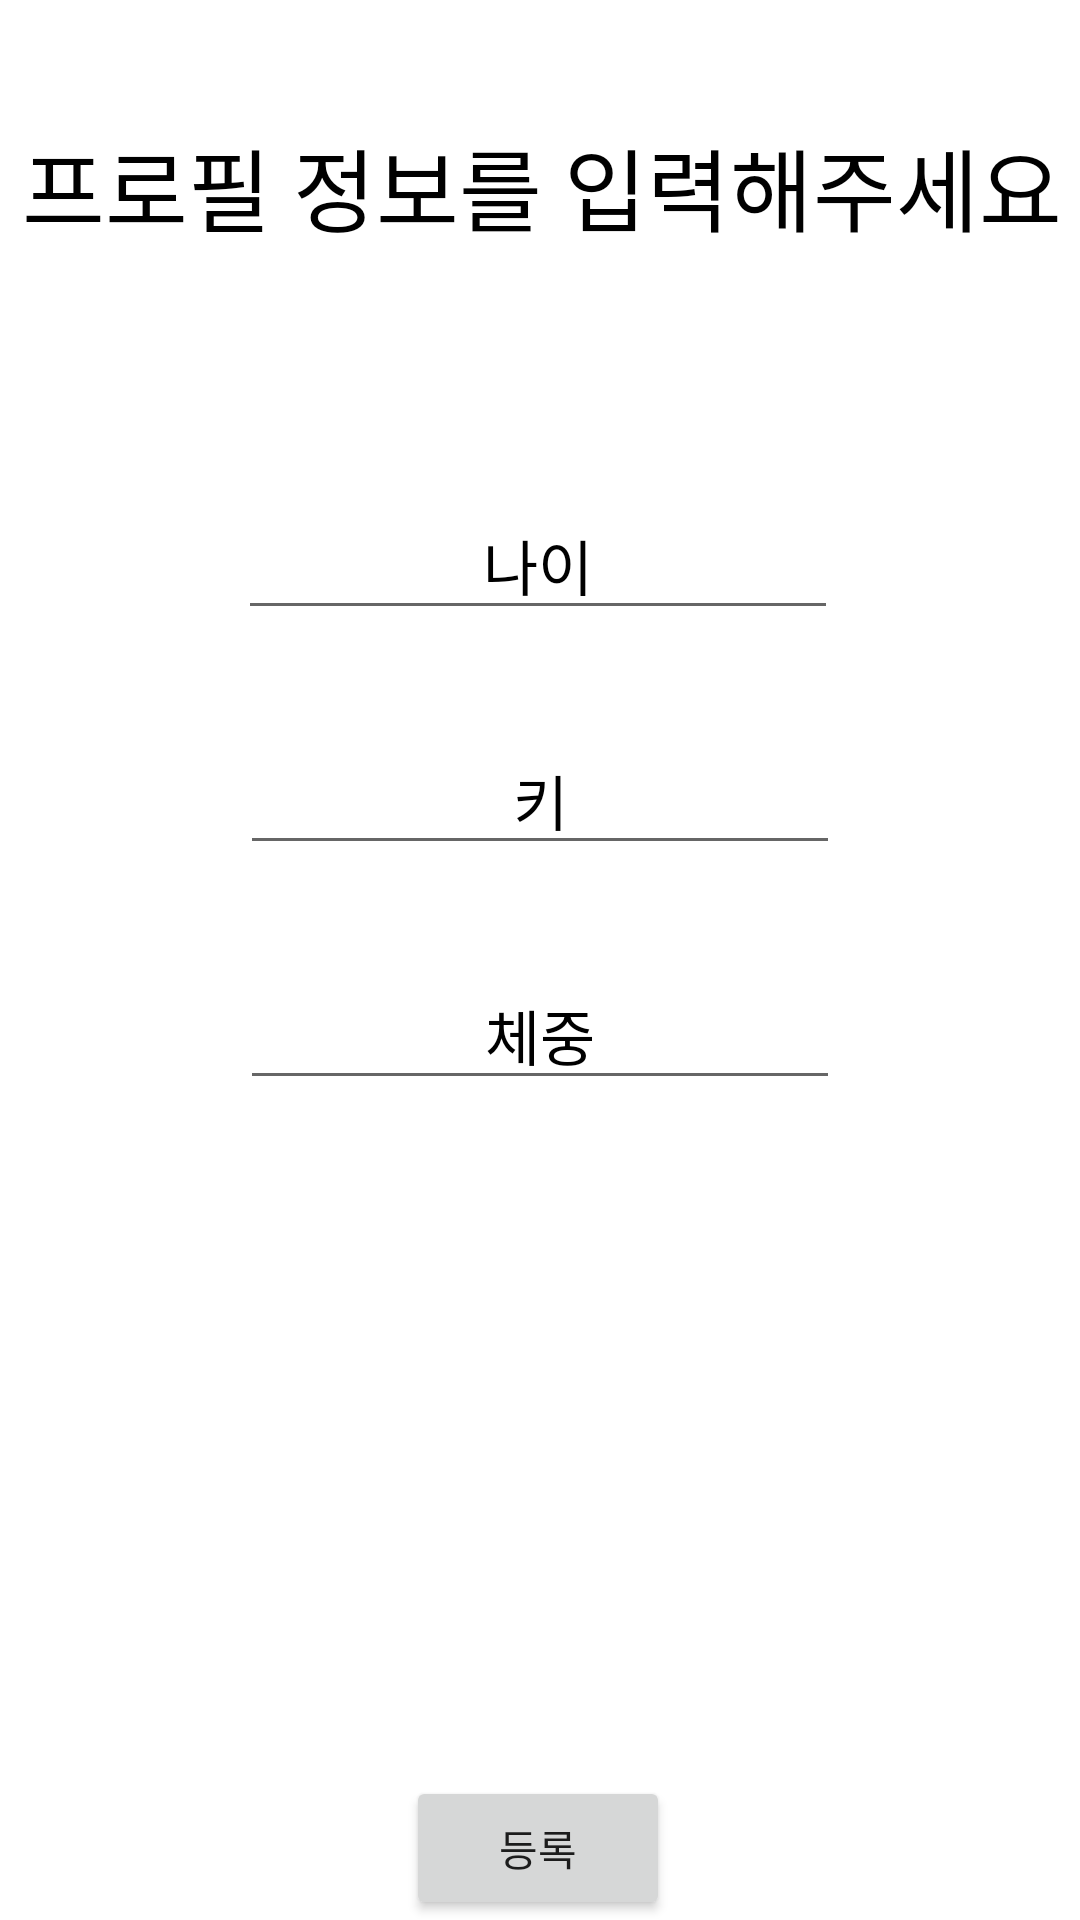

This screen was rendered from an Android layout file. Write that file and the resources it references.
<!-- AndroidManifest.xml: application theme Theme.FinalReport_3 -->
<!-- res/layout/activity_get_age.xml -->
<?xml version="1.0" encoding="utf-8"?>
<androidx.constraintlayout.widget.ConstraintLayout xmlns:android="http://schemas.android.com/apk/res/android"
    xmlns:app="http://schemas.android.com/apk/res-auto"
    xmlns:tools="http://schemas.android.com/tools"
    android:layout_width="match_parent"
    android:layout_height="match_parent"
    android:background="#FFFFFF"
    android:orientation="vertical"
    tools:context=".getAgeActivity">

    <TextView
        android:id="@+id/text1"
        android:layout_width="wrap_content"
        android:layout_height="wrap_content"
        android:layout_gravity="center"
        android:layout_marginStart="8dp"
        android:layout_marginTop="40dp"
        android:layout_marginEnd="8dp"
        android:text="프로필 정보를 입력해주세요"
        android:textColor="@color/black"
        android:textSize="30dp"
        app:layout_constraintBottom_toTopOf="@+id/etgetage"
        app:layout_constraintEnd_toEndOf="parent"
        app:layout_constraintHorizontal_bias="0.258"
        app:layout_constraintStart_toStartOf="parent"
        app:layout_constraintTop_toTopOf="parent"
        app:layout_constraintVertical_bias="0.0"
        tools:ignore="MissingConstraints" />

    <EditText
        android:id="@+id/etgetage"
        android:layout_width="200dp"
        android:layout_height="wrap_content"
        android:layout_gravity="center"
        android:layout_marginStart="95dp"
        android:layout_marginTop="80dp"
        android:layout_marginEnd="95dp"
        android:gravity="center_horizontal"
        android:hint="나이"
        android:textColor="@color/black"
        android:textColorHint="@color/black"
        android:textSize="20dp"
        app:layout_constraintEnd_toEndOf="parent"
        app:layout_constraintHorizontal_bias="0.523"
        app:layout_constraintStart_toStartOf="parent"
        app:layout_constraintTop_toBottomOf="@+id/text1"
        tools:ignore="MissingConstraints" />

    <EditText
        android:id="@+id/etgetheight"
        android:layout_width="200dp"
        android:layout_height="wrap_content"
        android:layout_gravity="center"
        android:layout_marginStart="95dp"
        android:layout_marginTop="32dp"
        android:layout_marginEnd="95dp"
        android:gravity="center_horizontal"
        android:hint="키"
        android:textColor="@color/black"
        android:textColorHint="@color/black"
        android:textSize="20dp"
        app:layout_constraintEnd_toEndOf="parent"
        app:layout_constraintStart_toStartOf="parent"
        app:layout_constraintTop_toBottomOf="@+id/etgetage"
        tools:ignore="MissingConstraints" />

    <EditText
        android:id="@+id/etgetweight"
        android:layout_width="200dp"
        android:layout_height="wrap_content"
        android:layout_gravity="center"
        android:layout_marginStart="95dp"
        android:layout_marginTop="32dp"
        android:layout_marginEnd="95dp"
        android:gravity="center_horizontal"
        android:hint="체중"
        android:textColor="@color/black"
        android:textColorHint="@color/black"
        android:textSize="20dp"
        app:layout_constraintEnd_toEndOf="parent"
        app:layout_constraintStart_toStartOf="parent"
        app:layout_constraintTop_toBottomOf="@+id/etgetheight"
        tools:ignore="MissingConstraints" />

    <Button
        android:id="@+id/button"
        android:layout_width="wrap_content"
        android:layout_height="wrap_content"
        android:layout_gravity="center"
        android:text="등록"
        app:layout_constraintBottom_toBottomOf="parent"
        app:layout_constraintEnd_toEndOf="parent"
        app:layout_constraintHorizontal_bias="0.498"
        app:layout_constraintStart_toStartOf="parent" />

</androidx.constraintlayout.widget.ConstraintLayout>
<!-- resources referenced by this layout -->
<resources>
  <style name="Theme.FinalReport_3" parent="Theme.MaterialComponents.DayNight.DarkActionBar">
          
          <item name="colorPrimary">@color/purple_500</item>
          <item name="colorPrimaryVariant">@color/purple_700</item>
          <item name="colorOnPrimary">@color/white</item>
          
          <item name="colorSecondary">@color/teal_200</item>
          <item name="colorSecondaryVariant">@color/teal_700</item>
          <item name="colorOnSecondary">@color/black</item>
          
          <item name="android:statusBarColor" tools:targetApi="l">?attr/colorPrimaryVariant</item>
          
      </style>
  <!-- not gathered from this repository: default colours our renderer supplied (Android Studio template values) -->
  <color name="purple_500">#FF6200EE</color>
  <color name="purple_700">#FF3700B3</color>
  <color name="teal_200">#FF03DAC5</color>
  <color name="teal_700">#FF018786</color>
  <color name="black">#FF000000</color>
  <color name="white">#FFFFFFFF</color>
</resources>
